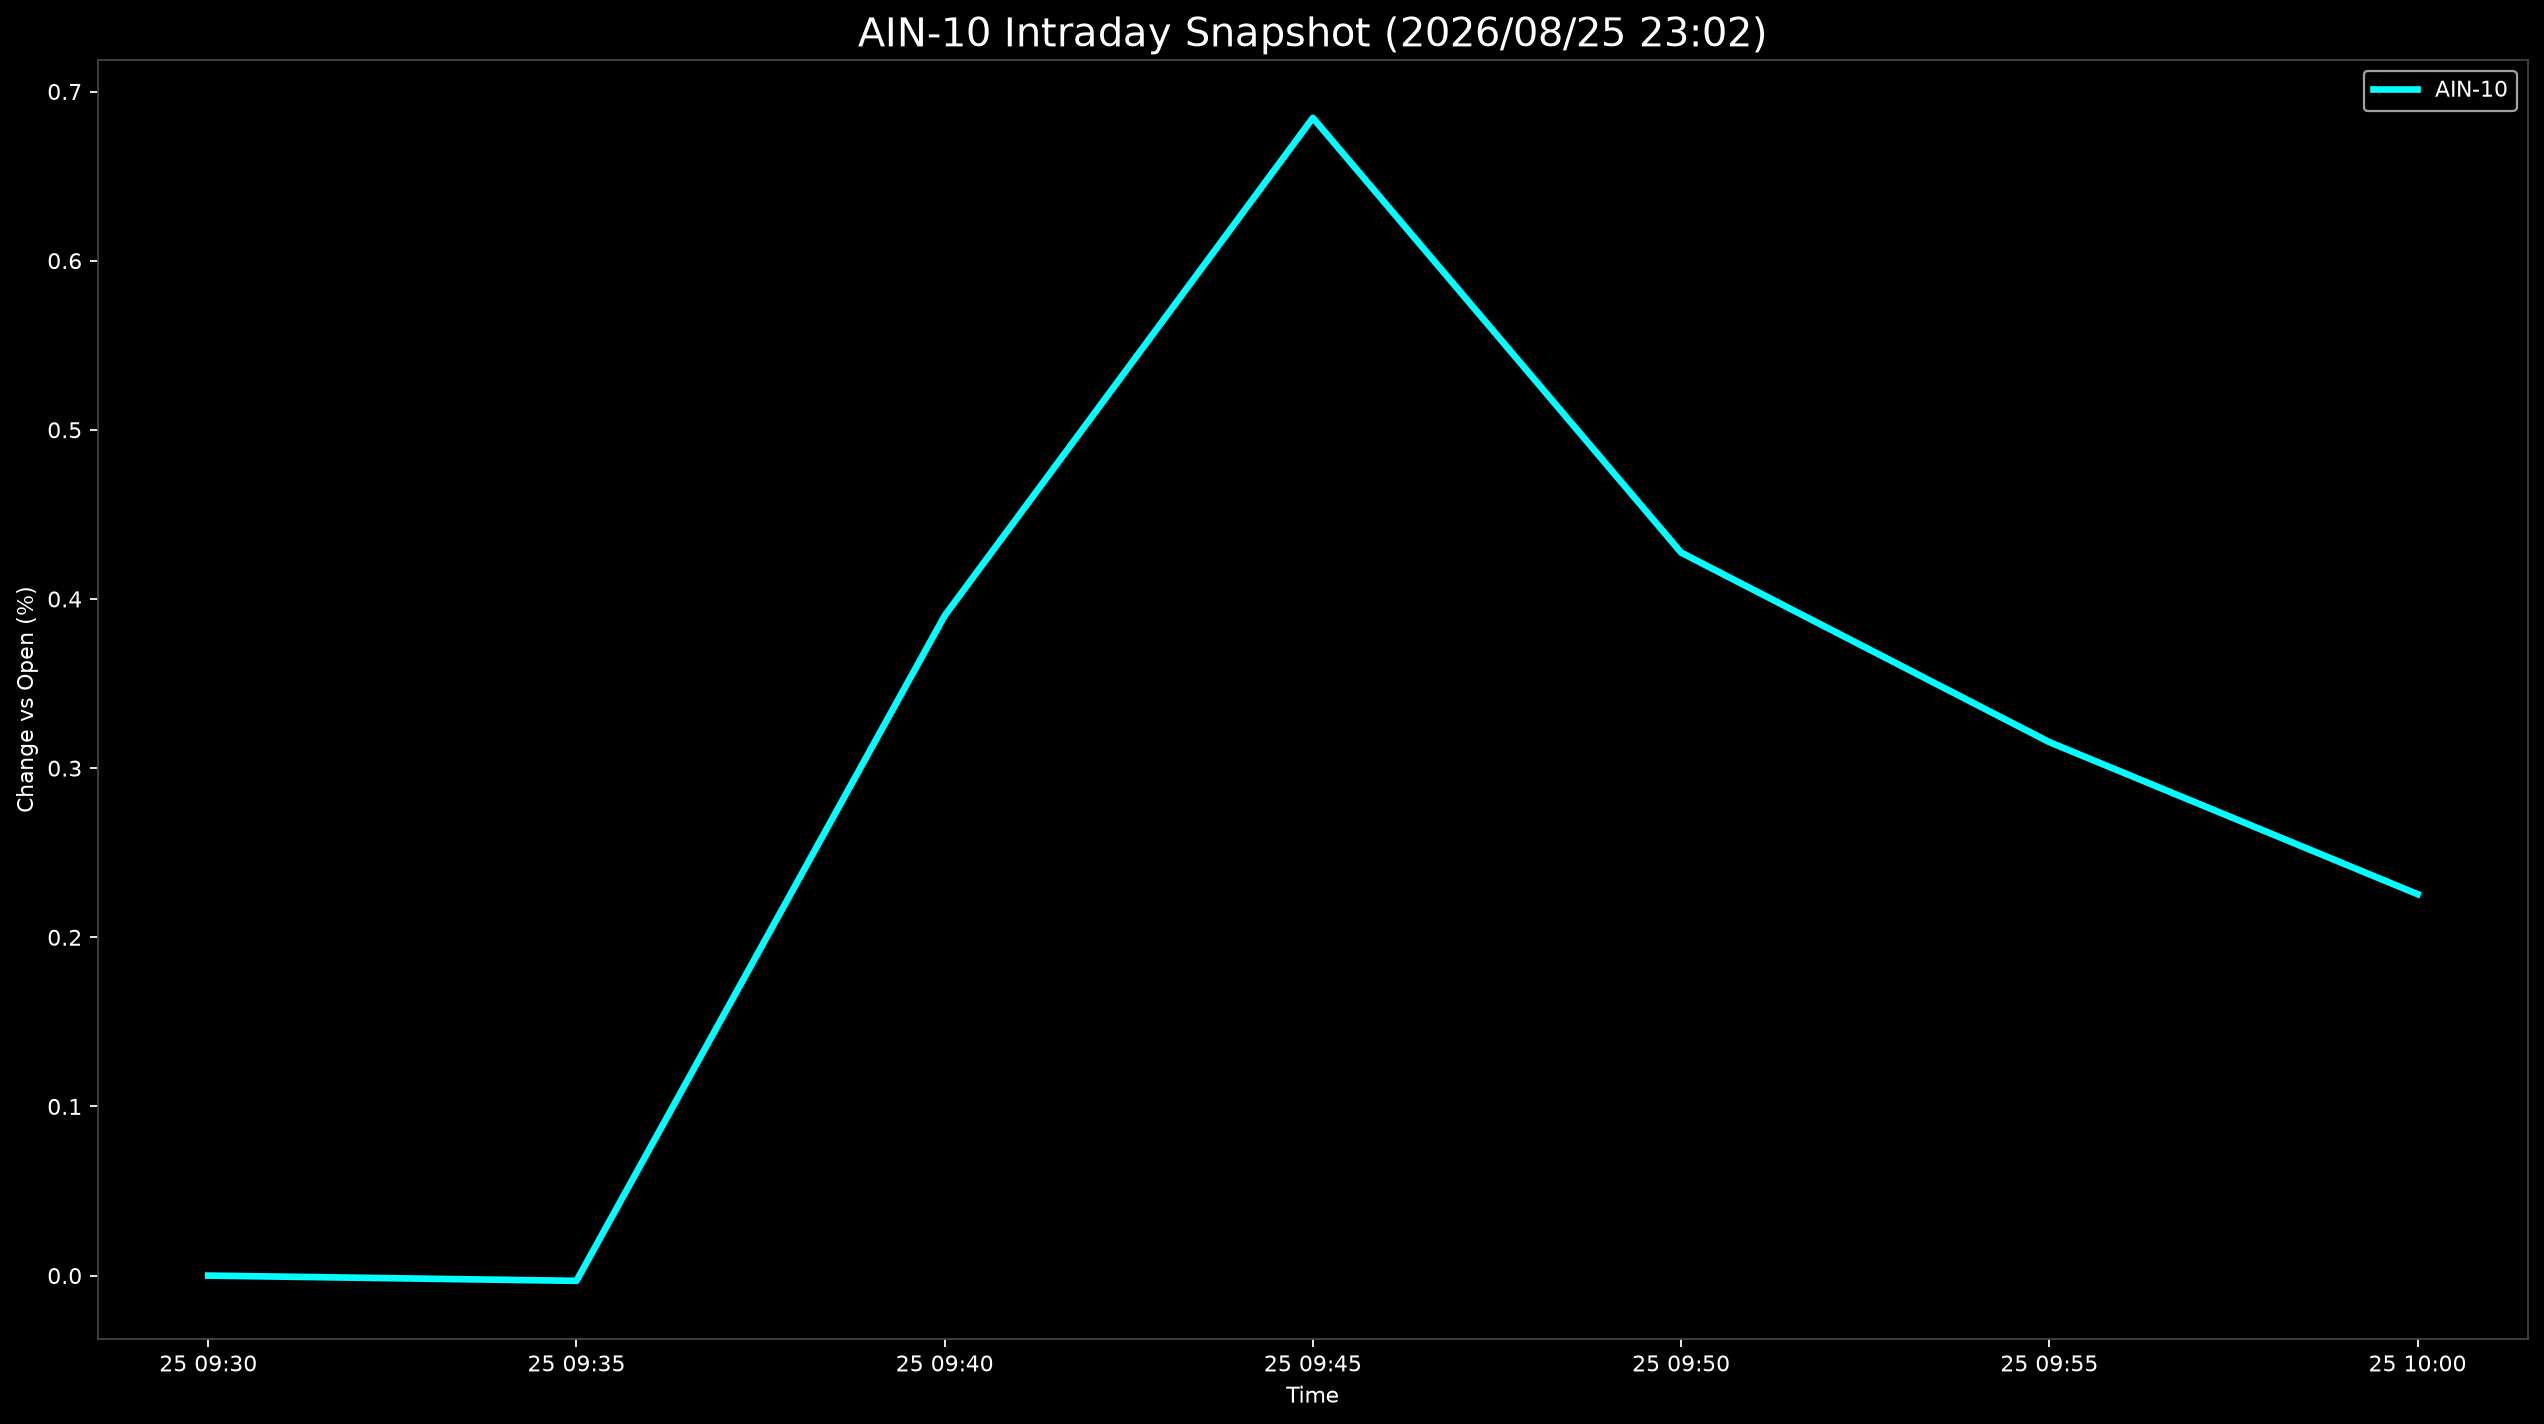

The file beside this chart, header and first rows:
Datetime, AIN-10
2026-08-25 09:30:00, 0.0
2026-08-25 09:35:00, -0.003103
2026-08-25 09:40:00, 0.3901
2026-08-25 09:45:00, 0.6844
2026-08-25 09:50:00, 0.4274
2026-08-25 09:55:00, 0.3154
2026-08-25 10:00:00, 0.2255
